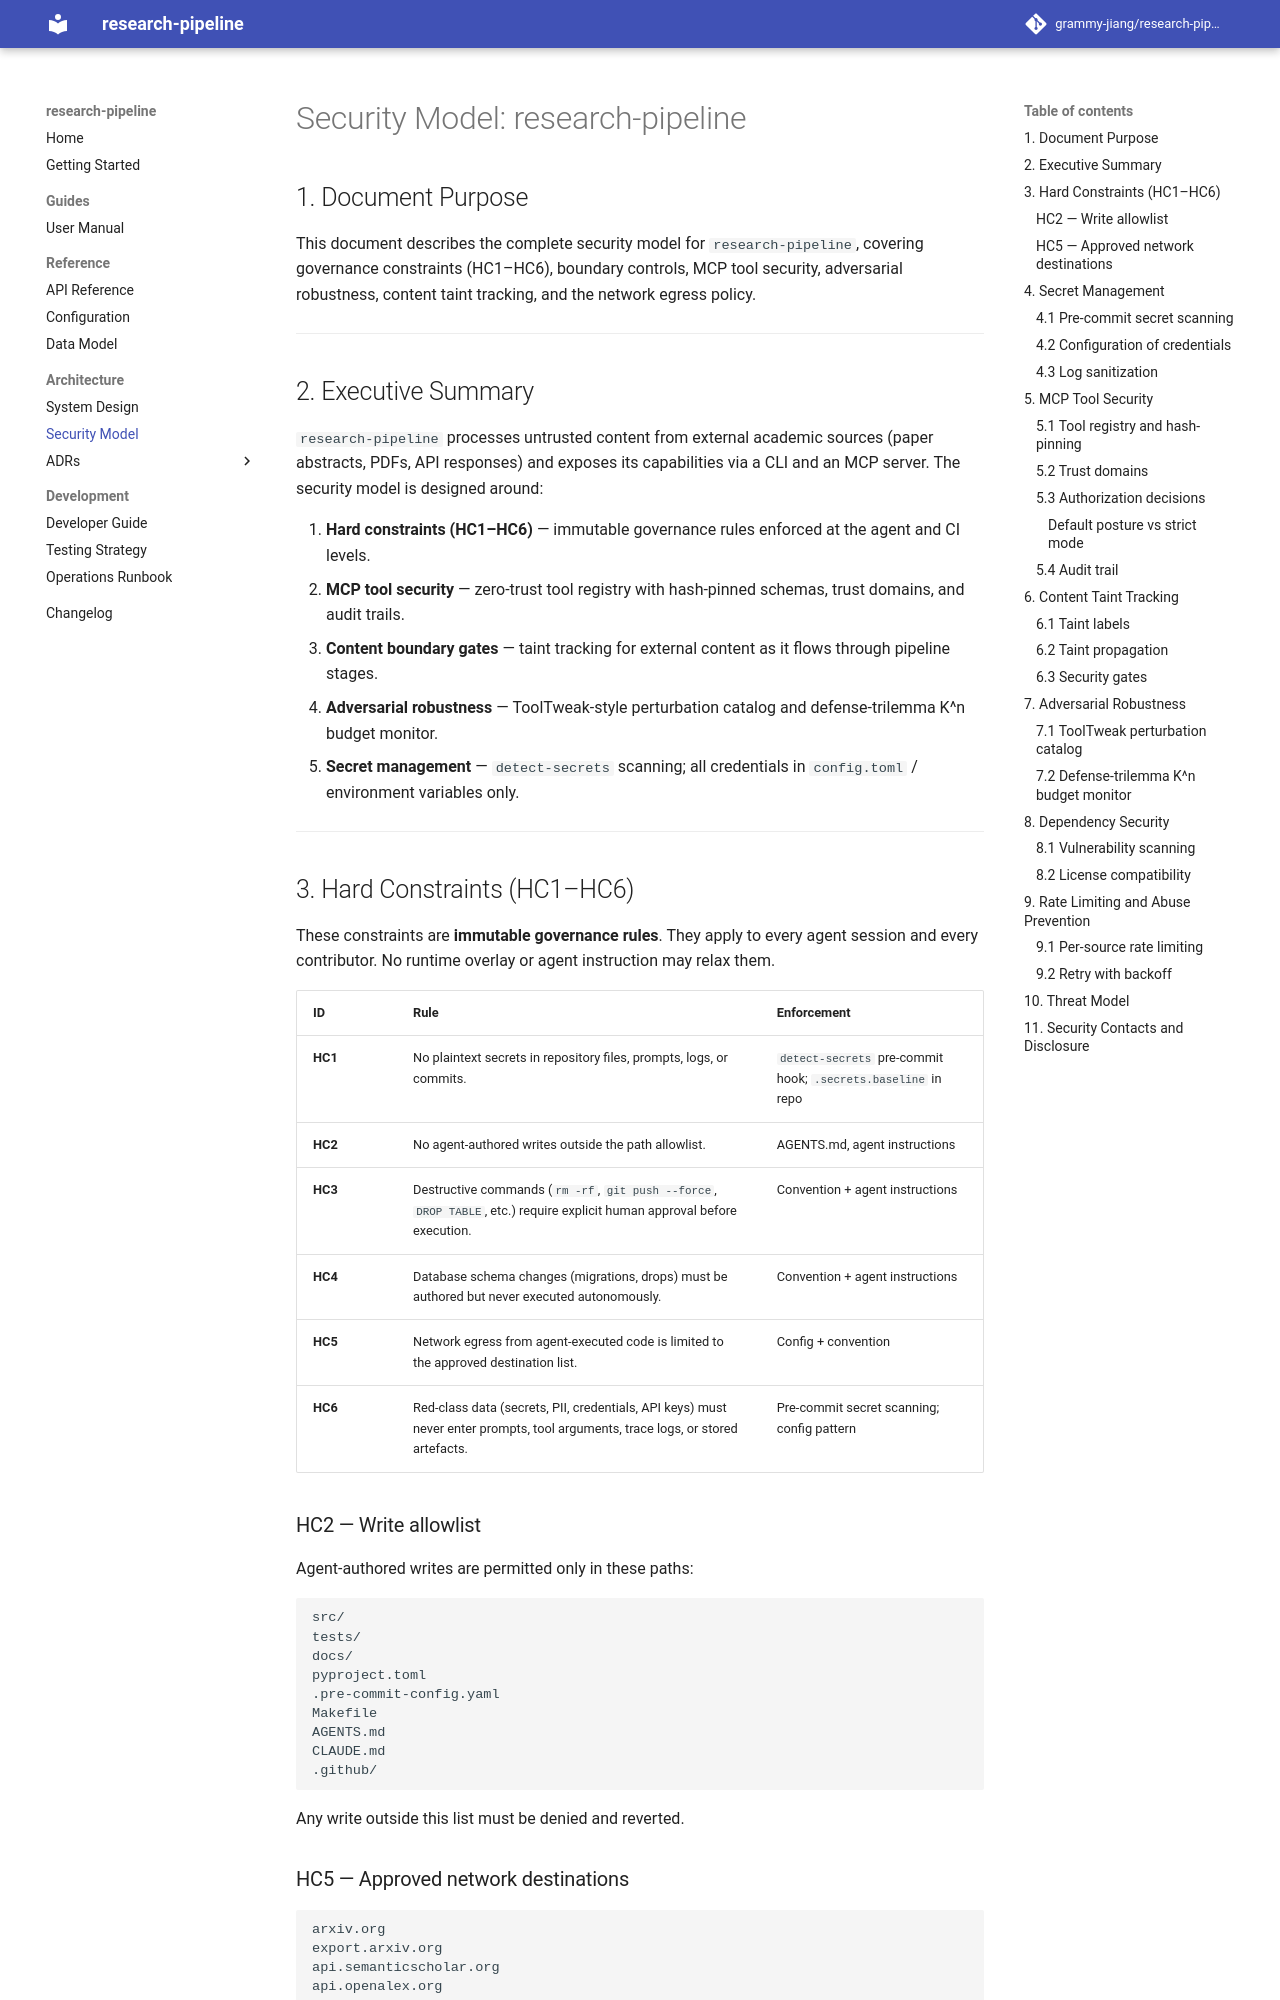

repository: grammy-jiang/research-pipeline · page: security-model/index.html · generator: mkdocs

# Security Model: research-pipeline

## 1. Document Purpose

This document describes the complete security model for `research-pipeline`,
covering governance constraints (HC1–HC6), boundary controls, MCP tool security,
adversarial robustness, content taint tracking, and the network egress policy.

---

## 2. Executive Summary

`research-pipeline` processes untrusted content from external academic sources
(paper abstracts, PDFs, API responses) and exposes its capabilities via a CLI
and an MCP server. The security model is designed around:

1. **Hard constraints (HC1–HC6)** — immutable governance rules enforced at the
   agent and CI levels.
2. **MCP tool security** — zero-trust tool registry with hash-pinned schemas,
   trust domains, and audit trails.
3. **Content boundary gates** — taint tracking for external content as it flows
   through pipeline stages.
4. **Adversarial robustness** — ToolTweak-style perturbation catalog and
   defense-trilemma K^n budget monitor.
5. **Secret management** — `detect-secrets` scanning; all credentials in
   `config.toml` / environment variables only.

---

## 3. Hard Constraints (HC1–HC6)

These constraints are **immutable governance rules**. They apply to every
agent session and every contributor. No runtime overlay or agent instruction
may relax them.

| ID | Rule | Enforcement |
|----|------|-------------|
| **HC1** | No plaintext secrets in repository files, prompts, logs, or commits. | `detect-secrets` pre-commit hook; `.secrets.baseline` in repo |
| **HC2** | No agent-authored writes outside the path allowlist. | AGENTS.md, agent instructions |
| **HC3** | Destructive commands (`rm -rf`, `git push --force`, `DROP TABLE`, etc.) require explicit human approval before execution. | Convention + agent instructions |
| **HC4** | Database schema changes (migrations, drops) must be authored but never executed autonomously. | Convention + agent instructions |
| **HC5** | Network egress from agent-executed code is limited to the approved destination list. | Config + convention |
| **HC6** | Red-class data (secrets, PII, credentials, API keys) must never enter prompts, tool arguments, trace logs, or stored artefacts. | Pre-commit secret scanning; config pattern |

### HC2 — Write allowlist

Agent-authored writes are permitted only in these paths:

```
src/
tests/
docs/
pyproject.toml
.pre-commit-config.yaml
Makefile
AGENTS.md
CLAUDE.md
.github/
```

Any write outside this list must be denied and reverted.

### HC5 — Approved network destinations

```
arxiv.org
export.arxiv.org
api.semanticscholar.org
api.openalex.org
dblp.org
serpapi.com
pypi.org
files.pythonhosted.org
github.com
```

All other destinations require explicit human approval before code is executed.

---
